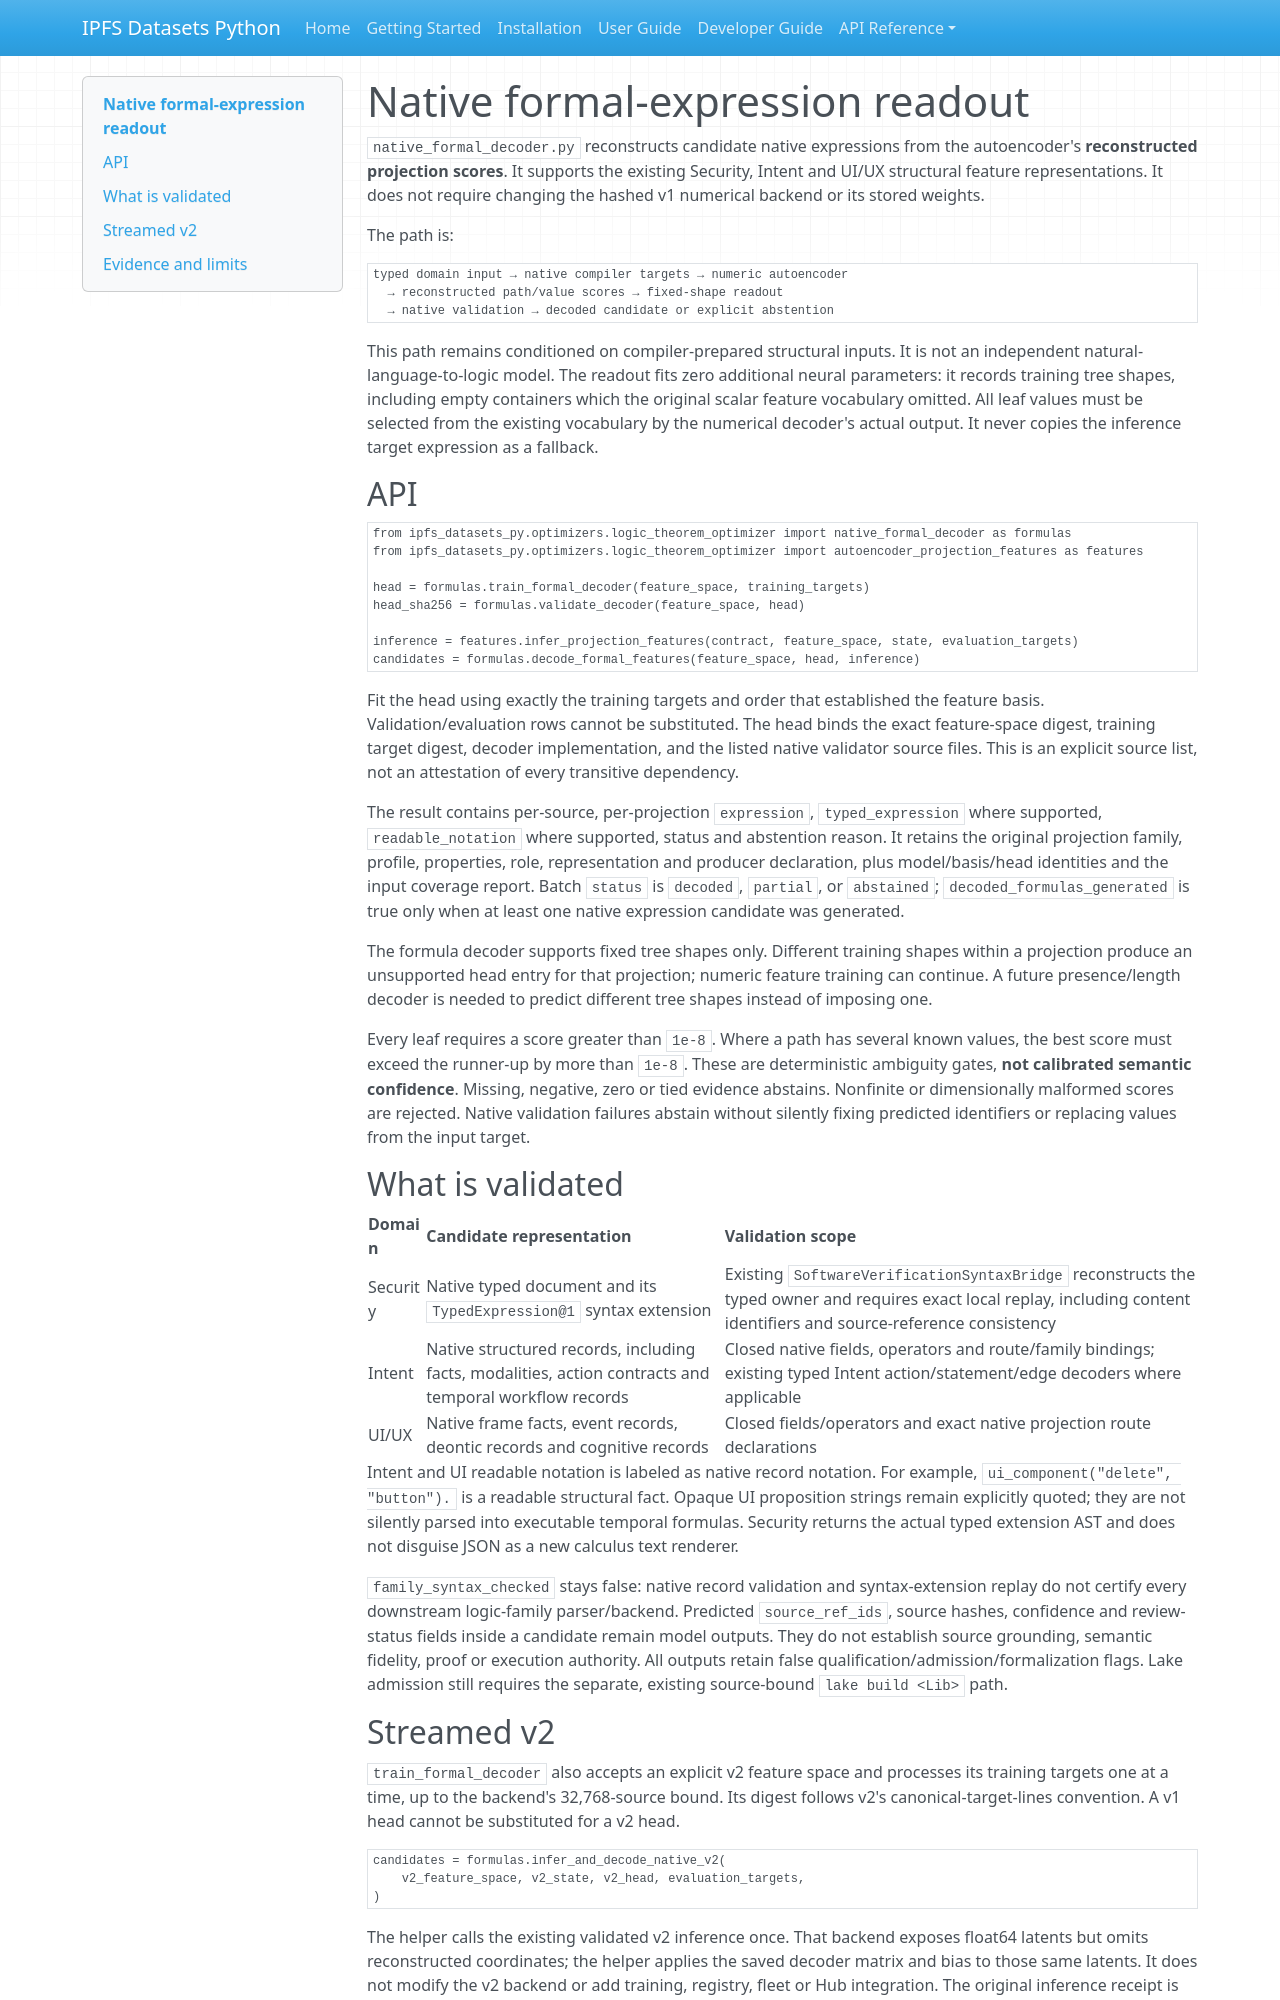

repository: endomorphosis/ipfs_datasets_py · page: autoencoders/native_formal_decoders/index.html · generator: mkdocs

# Native formal-expression readout

`native_formal_decoder.py` reconstructs candidate native expressions from the
autoencoder's **reconstructed projection scores**. It supports the existing
Security, Intent and UI/UX structural feature representations. It does not
require changing the hashed v1 numerical backend or its stored weights.

The path is:

```text
typed domain input → native compiler targets → numeric autoencoder
  → reconstructed path/value scores → fixed-shape readout
  → native validation → decoded candidate or explicit abstention
```

This path remains conditioned on compiler-prepared structural inputs. It is not
an independent natural-language-to-logic model. The readout fits zero additional
neural parameters: it records training tree shapes, including empty containers
which the original scalar feature vocabulary omitted. All leaf values must be
selected from the existing vocabulary by the numerical decoder's actual output.
It never copies the inference target expression as a fallback.

## API

```python
from ipfs_datasets_py.optimizers.logic_theorem_optimizer import native_formal_decoder as formulas
from ipfs_datasets_py.optimizers.logic_theorem_optimizer import autoencoder_projection_features as features

head = formulas.train_formal_decoder(feature_space, training_targets)
head_sha256 = formulas.validate_decoder(feature_space, head)

inference = features.infer_projection_features(contract, feature_space, state, evaluation_targets)
candidates = formulas.decode_formal_features(feature_space, head, inference)
```

Fit the head using exactly the training targets and order that established the
feature basis. Validation/evaluation rows cannot be substituted. The head binds
the exact feature-space digest, training target digest, decoder implementation,
and the listed native validator source files. This is an explicit source list,
not an attestation of every transitive dependency.

The result contains per-source, per-projection `expression`, `typed_expression`
where supported, `readable_notation` where supported, status and abstention
reason. It retains the original projection family, profile, properties, role,
representation and producer declaration, plus model/basis/head identities and
the input coverage report. Batch `status` is `decoded`, `partial`, or
`abstained`; `decoded_formulas_generated` is true only when at least one native
expression candidate was generated.

The formula decoder supports fixed tree shapes only. Different training shapes
within a projection produce an unsupported head entry for that projection;
numeric feature training can continue. A future presence/length decoder is
needed to predict different tree shapes instead of imposing one.

Every leaf requires a score greater than `1e-8`. Where a path has several known
values, the best score must exceed the runner-up by more than `1e-8`. These are
deterministic ambiguity gates, **not calibrated semantic confidence**. Missing,
negative, zero or tied evidence abstains. Nonfinite or dimensionally malformed
scores are rejected. Native validation failures abstain without silently fixing
predicted identifiers or replacing values from the input target.

## What is validated

| Domain | Candidate representation | Validation scope |
| --- | --- | --- |
| Security | Native typed document and its `TypedExpression@1` syntax extension | Existing `SoftwareVerificationSyntaxBridge` reconstructs the typed owner and requires exact local replay, including content identifiers and source-reference consistency |
| Intent | Native structured records, including facts, modalities, action contracts and temporal workflow records | Closed native fields, operators and route/family bindings; existing typed Intent action/statement/edge decoders where applicable |
| UI/UX | Native frame facts, event records, deontic records and cognitive records | Closed fields/operators and exact native projection route declarations |

Intent and UI readable notation is labeled as native record notation. For
example, `ui_component("delete", "button").` is a readable structural fact.
Opaque UI proposition strings remain explicitly quoted; they are not silently
parsed into executable temporal formulas. Security returns the actual typed
extension AST and does not disguise JSON as a new calculus text renderer.

`family_syntax_checked` stays false: native record validation and syntax-extension
replay do not certify every downstream logic-family parser/backend. Predicted
`source_ref_ids`, source hashes, confidence and review-status fields inside a
candidate remain model outputs. They do not establish source grounding,
semantic fidelity, proof or execution authority. All outputs retain false
qualification/admission/formalization flags. Lake admission still requires the
separate, existing source-bound `lake build <Lib>` path.
